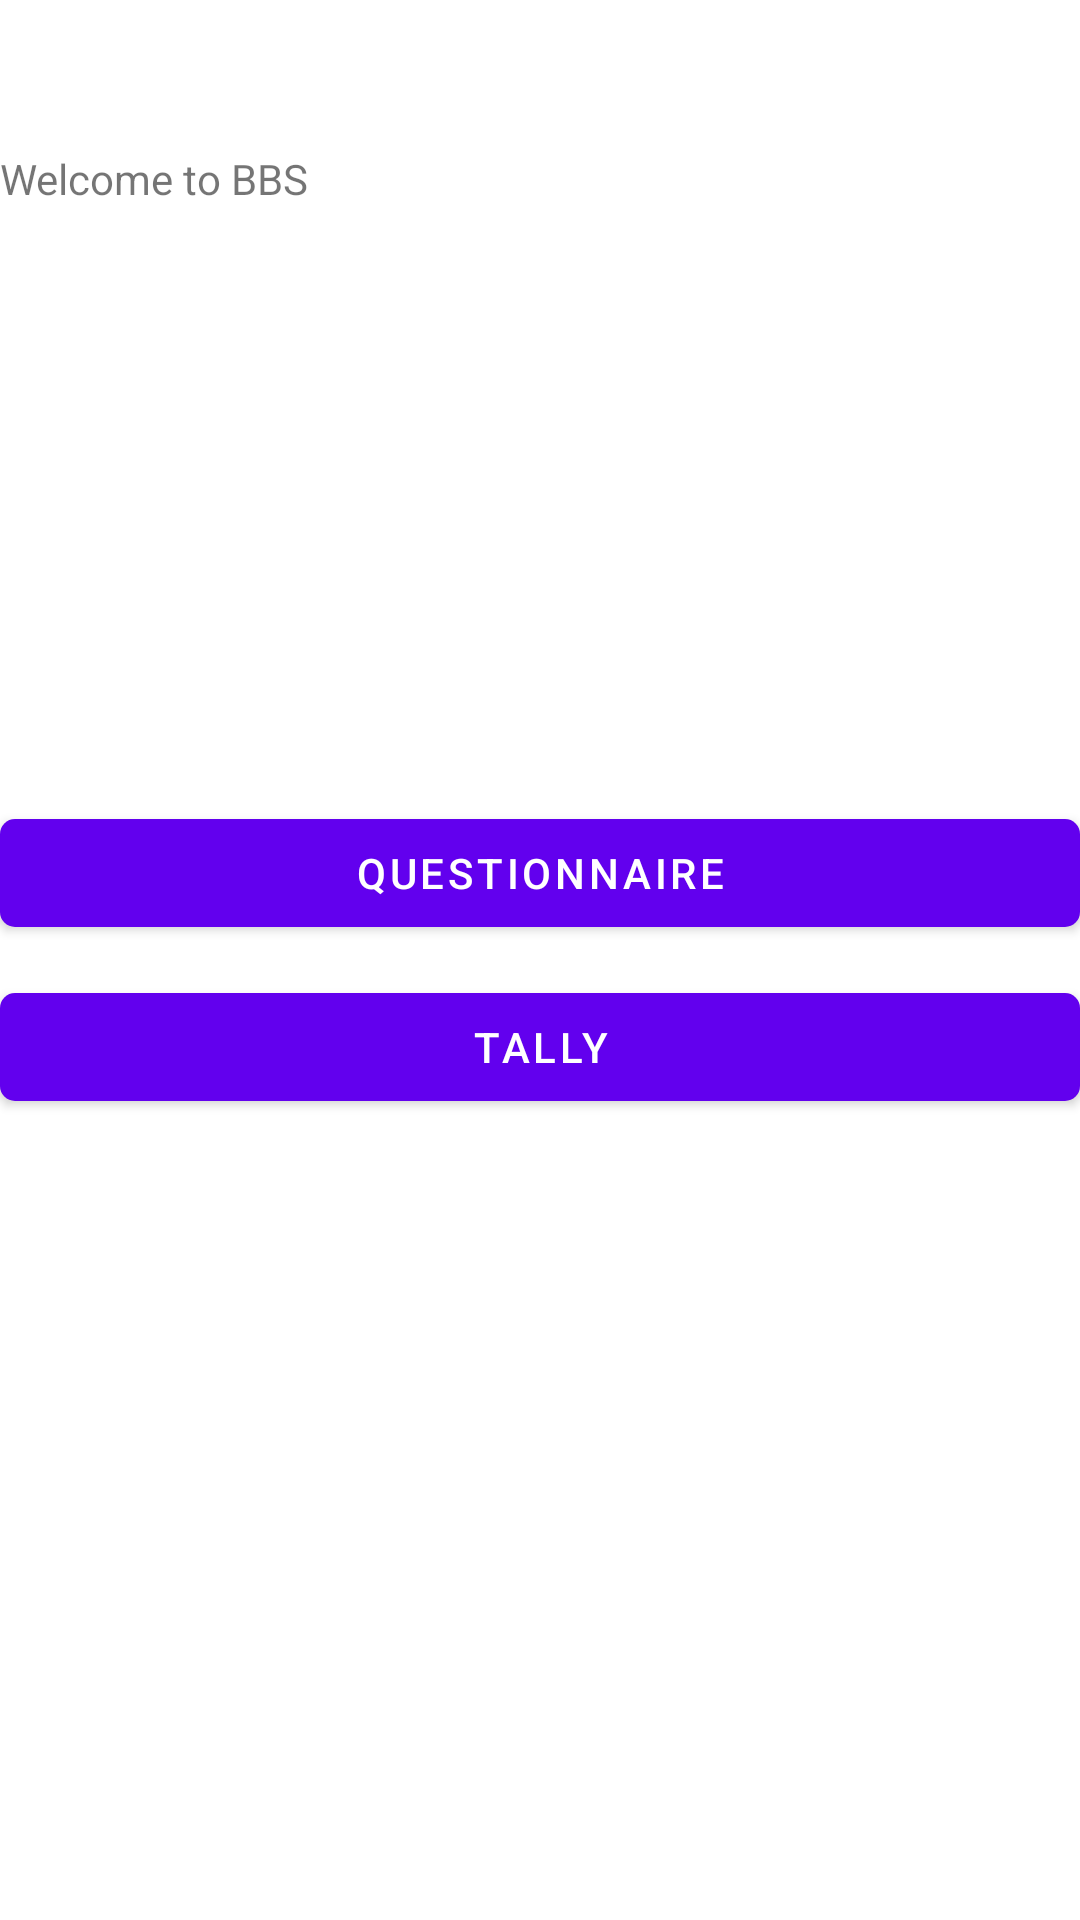

Write the Android layout XML for this screen, with the resource values it uses.
<!-- AndroidManifest.xml: application theme Theme.CourseProject -->
<!-- res/layout/activity_dashboard.xml -->
<?xml version="1.0" encoding="utf-8"?>
<androidx.constraintlayout.widget.ConstraintLayout xmlns:android="http://schemas.android.com/apk/res/android"
    xmlns:app="http://schemas.android.com/apk/res-auto"
    xmlns:tools="http://schemas.android.com/tools"
    android:layout_width="match_parent"
    android:layout_height="match_parent"
    android:layout_margin="50dp"
    tools:context=".DashboardActivity">

    <TextView
        android:id="@+id/welcome"
        android:layout_width="match_parent"
        android:layout_height="wrap_content"
        android:text="Welcome to BBS"
        app:layout_constraintTop_toTopOf="parent"
        android:layout_marginTop="50dp"
        />

    <LinearLayout
        android:layout_width="match_parent"
        android:layout_height="match_parent"
        android:gravity="center"
        android:orientation="vertical">

        <com.google.android.material.button.MaterialButton
            android:id="@+id/questionnaire"
            android:layout_width="match_parent"
            android:layout_height="wrap_content"
            app:cornerRadius="5dp"
            android:text="@string/questionnaire"/>

        <com.google.android.material.button.MaterialButton
            android:id="@+id/tally"
            android:layout_width="match_parent"
            android:layout_height="wrap_content"
            app:cornerRadius="5dp"
            android:layout_marginTop= "10dp"
            android:text="@string/tally" />

    </LinearLayout>

</androidx.constraintlayout.widget.ConstraintLayout>
<!-- resources referenced by this layout -->
<resources>
  <string name="questionnaire">Questionnaire</string>
  <string name="tally">Tally</string>
  <style name="Theme.CourseProject" parent="Theme.MaterialComponents.DayNight.DarkActionBar">
          
          <item name="colorPrimary">@color/purple_500</item>
          <item name="colorPrimaryVariant">@color/purple_700</item>
          <item name="colorOnPrimary">@color/white</item>
          
          <item name="colorSecondary">@color/teal_200</item>
          <item name="colorSecondaryVariant">@color/teal_700</item>
          <item name="colorOnSecondary">@color/black</item>
          
          <item name="android:statusBarColor" tools:targetApi="l">?attr/colorPrimaryVariant</item>
          
      </style>
  <color name="purple_500">#FF6200EE</color>
  <color name="purple_700">#FF3700B3</color>
  <color name="white">#FFFFFFFF</color>
  <color name="teal_200">#FF03DAC5</color>
  <color name="teal_700">#FF018786</color>
  <color name="black">#FF000000</color>
</resources>
